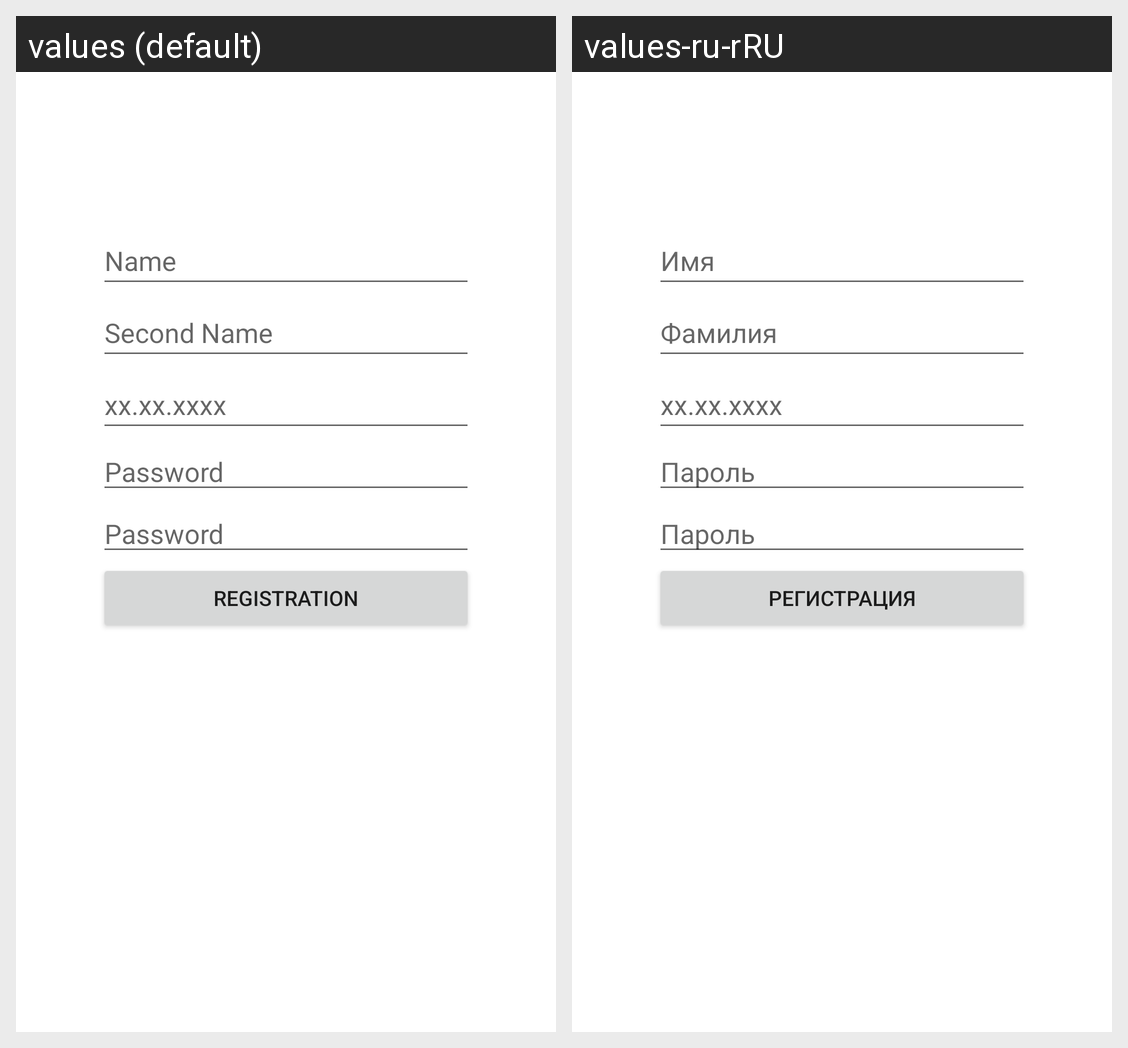

This grid shows one Android layout under two languages. Give, for every string resource on the screen, its name, the default text and each shown locale's text.
Android screen res/layout/fragment_registration.xml rendered under 2 locales, left to right: values (default), values-ru-rRU. Device: Nexus 5 (rendered at 1080×1920; each locale shown at half size, 540×960, under a caption strip naming it); theme Theme.SHIFT.
Strings drawn on this screen, with the default value and each locale's value (text and hints the layout hard-codes, and strings that could not be matched under every locale, appear in the picture but are not listed):

name
  values: Name
  values-ru-rRU: Имя

second_name
  values: Second Name
  values-ru-rRU: Фамилия

trafaret
  values: xx.xx.xxxx
  values-ru-rRU: xx.xx.xxxx

password
  values: Password
  values-ru-rRU: Пароль

registration
  values: Registration
  values-ru-rRU: Регистрация
